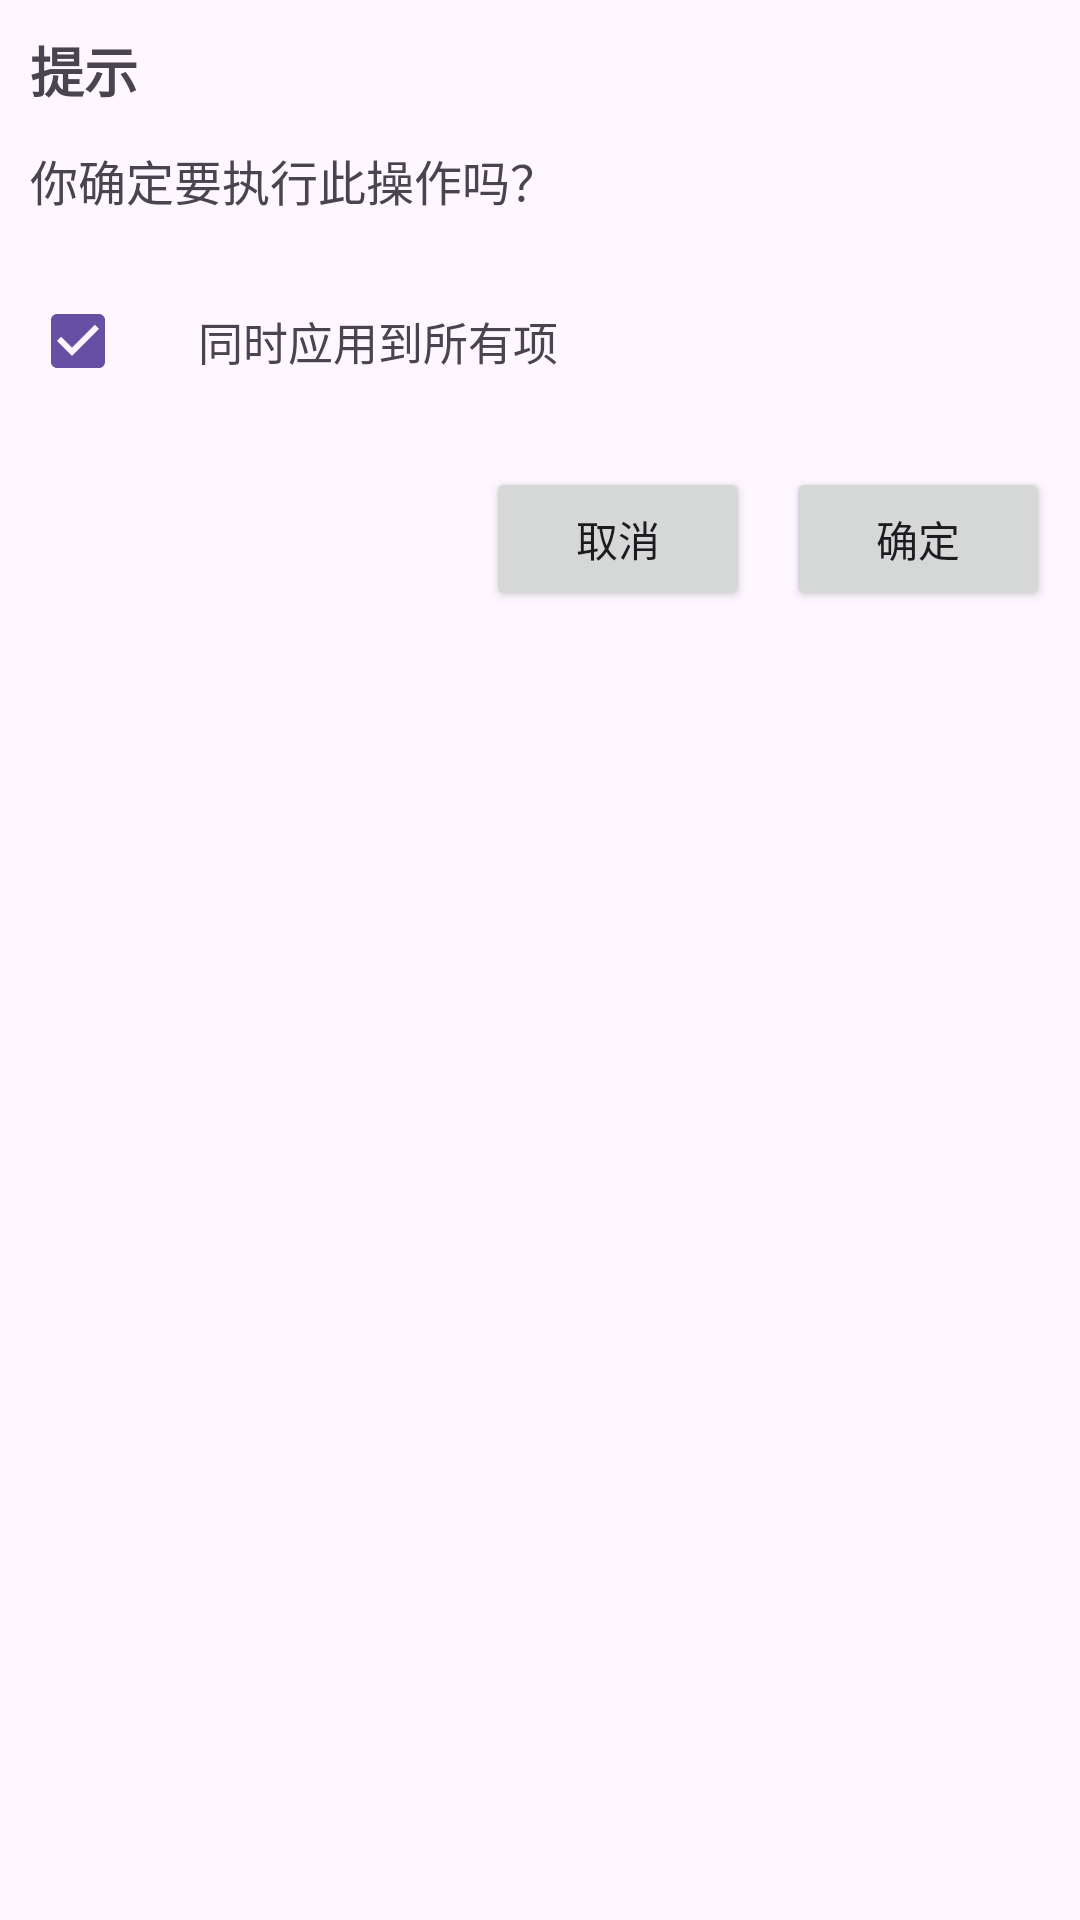

Produce the Android XML layout that renders to this screen, including the resource entries it uses.
<!-- AndroidManifest.xml: application theme Theme.Xbook -->
<!-- res/layout/dialog_confirm_with_checkbox.xml -->
<?xml version="1.0" encoding="utf-8"?>
<LinearLayout xmlns:android="http://schemas.android.com/apk/res/android"
    android:orientation="vertical"
    android:padding="10dp"
    android:layout_width="match_parent"
    android:layout_height="wrap_content">

    <TextView
        android:id="@+id/tv_dialog_title"
        android:layout_width="wrap_content"
        android:layout_height="wrap_content"
        android:text="提示"
        android:textStyle="bold"
        android:textSize="18sp"
        android:layout_marginBottom="12dp" />

    <TextView
        android:id="@+id/tv_dialog_content"
        android:layout_width="wrap_content"
        android:layout_height="wrap_content"
        android:text="你确定要执行此操作吗？"
        android:textSize="16sp"
        android:layout_marginBottom="18dp" />

    <LinearLayout
        android:layout_width="match_parent"
        android:layout_height="wrap_content"
        android:orientation="horizontal"
        android:gravity="center_vertical"
        android:clickable="true"
        android:focusable="true"
        android:layout_marginBottom="18dp">

        <CheckBox
            android:id="@+id/cb_extra"
            android:layout_width="wrap_content"
            android:layout_height="wrap_content"
            android:checked="true" />

        <TextView
            android:id="@+id/tv_extra"
            android:layout_width="wrap_content"
            android:layout_height="wrap_content"
            android:text="同时应用到所有项"
            android:textSize="15sp"
            android:layout_marginStart="8dp" />

    </LinearLayout>

    <LinearLayout
        android:layout_width="match_parent"
        android:layout_height="wrap_content"
        android:orientation="horizontal"
        android:gravity="end">

        <Button
            android:id="@+id/btn_cancel"
            android:layout_width="wrap_content"
            android:layout_height="wrap_content"
            android:text="取消"
            android:layout_marginEnd="12dp"/>

        <Button
            android:id="@+id/btn_ok"
            android:layout_width="wrap_content"
            android:layout_height="wrap_content"
            android:text="确定"/>
    </LinearLayout>

</LinearLayout>
<!-- resources referenced by this layout -->
<resources>
  <style name="Theme.Xbook" parent="Base.Theme.Xbook" />
  <style name="Base.Theme.Xbook" parent="Theme.Material3.DayNight.NoActionBar">
          
          
      </style>
</resources>
